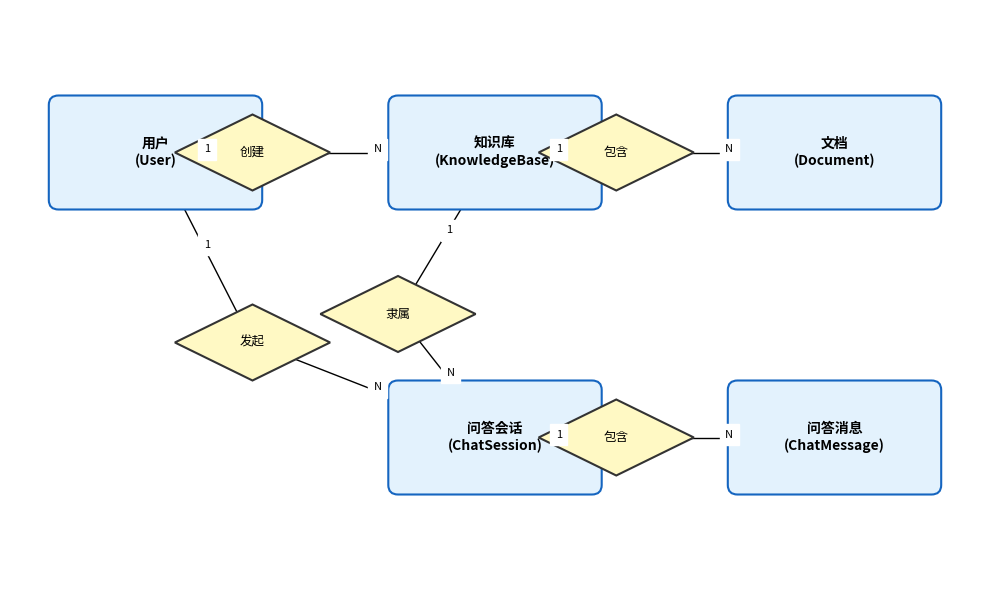

Generate this figure with matplotlib:
import matplotlib.pyplot as plt
import matplotlib.patches as patches

# 设置画布
fig, ax = plt.subplots(figsize=(10, 6), dpi=300)
ax.set_xlim(0, 10)
ax.set_ylim(0, 6)
ax.axis('off')

# 字体设置
try:
    plt.rcParams['font.family'] = ['sans-serif']
    plt.rcParams['font.sans-serif'] = ['SimHei', 'Arial Unicode MS', 'Noto Sans CJK JP', 'sans-serif']
except:
    pass

# 绘图辅助函数：绘制实体（矩形）
def draw_entity(x, y, text, color='#e3f2fd'):
    rect = patches.FancyBboxPatch((x, y), 2.0, 1.0, boxstyle='round,pad=0.1',
                                  linewidth=1.5, edgecolor='#1565c0', facecolor=color)
    ax.add_patch(rect)
    ax.text(x + 1.0, y + 0.5, text, ha='center', va='center', fontsize=10, fontweight='bold')
    return (x + 1.0, y + 0.5)

# 绘图辅助函数：绘制关系（菱形）
def draw_relation(x, y, text):
    # Diamond shape using Polygon
    diamond = patches.Polygon([[x, y+0.4], [x+0.8, y], [x, y-0.4], [x-0.8, y]],
                              closed=True, linewidth=1.5, edgecolor='#333333', facecolor='#fff9c4')
    ax.add_patch(diamond)
    ax.text(x, y, text, ha='center', va='center', fontsize=9)
    return (x, y)

# 绘图辅助函数：连接线
def connect(p1, p2, text=None):
    ax.plot([p1[0], p2[0]], [p1[1], p2[1]], 'k-', linewidth=1, zorder=0)
    if text:
        mid_x = (p1[0] + p2[0]) / 2
        mid_y = (p1[1] + p2[1]) / 2
        ax.text(mid_x, mid_y, text, fontsize=8, backgroundcolor='white')

# 1. 实体节点
pos_user = draw_entity(0.5, 4.0, "用户\n(User)")
pos_kb = draw_entity(4.0, 4.0, "知识库\n(KnowledgeBase)")
pos_doc = draw_entity(7.5, 4.0, "文档\n(Document)")
pos_session = draw_entity(4.0, 1.0, "问答会话\n(ChatSession)")
pos_msg = draw_entity(7.5, 1.0, "问答消息\n(ChatMessage)")

# 2. 关系节点
pos_rel_create = draw_relation(2.5, 4.5, "创建")
pos_rel_contain_doc = draw_relation(6.25, 4.5, "包含")
pos_rel_start = draw_relation(2.5, 2.5, "发起")
pos_rel_belong = draw_relation(4.0, 2.8, "隶属") # Session belongs to KB
pos_rel_contain_msg = draw_relation(6.25, 1.5, "包含")

# 3. 连线
# User - Create - KB
connect(pos_user, pos_rel_create, "1")
connect(pos_rel_create, pos_kb, "N")

# KB - Contain - Doc
connect(pos_kb, pos_rel_contain_doc, "1")
connect(pos_rel_contain_doc, pos_doc, "N")

# User - Start - Session
connect(pos_user, pos_rel_start, "1")
connect(pos_rel_start, pos_session, "N")

# KB - Belong - Session
connect(pos_kb, pos_rel_belong, "1")
connect(pos_rel_belong, pos_session, "N")

# Session - Contain - Message
connect(pos_session, pos_rel_contain_msg, "1")
connect(pos_rel_contain_msg, pos_msg, "N")

# 标题
# ax.text(5, 0.1, "图 5-5 系统数据库实体关系ER图", ha='center', fontsize=12, fontweight='bold')

plt.tight_layout()
plt.savefig('system_er_diagram.png', dpi=300, bbox_inches='tight')
print("Image generated.")
